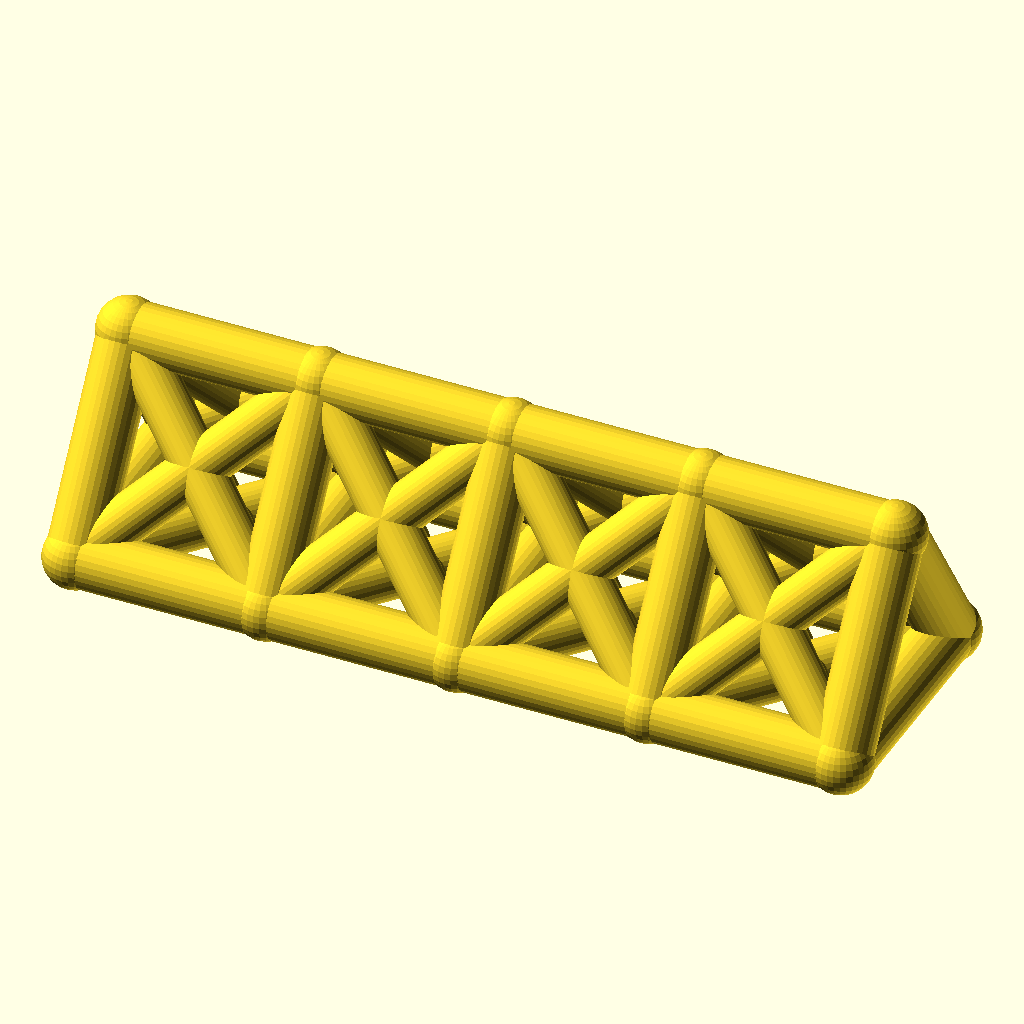
Cell 1 — every parameter at its default value.
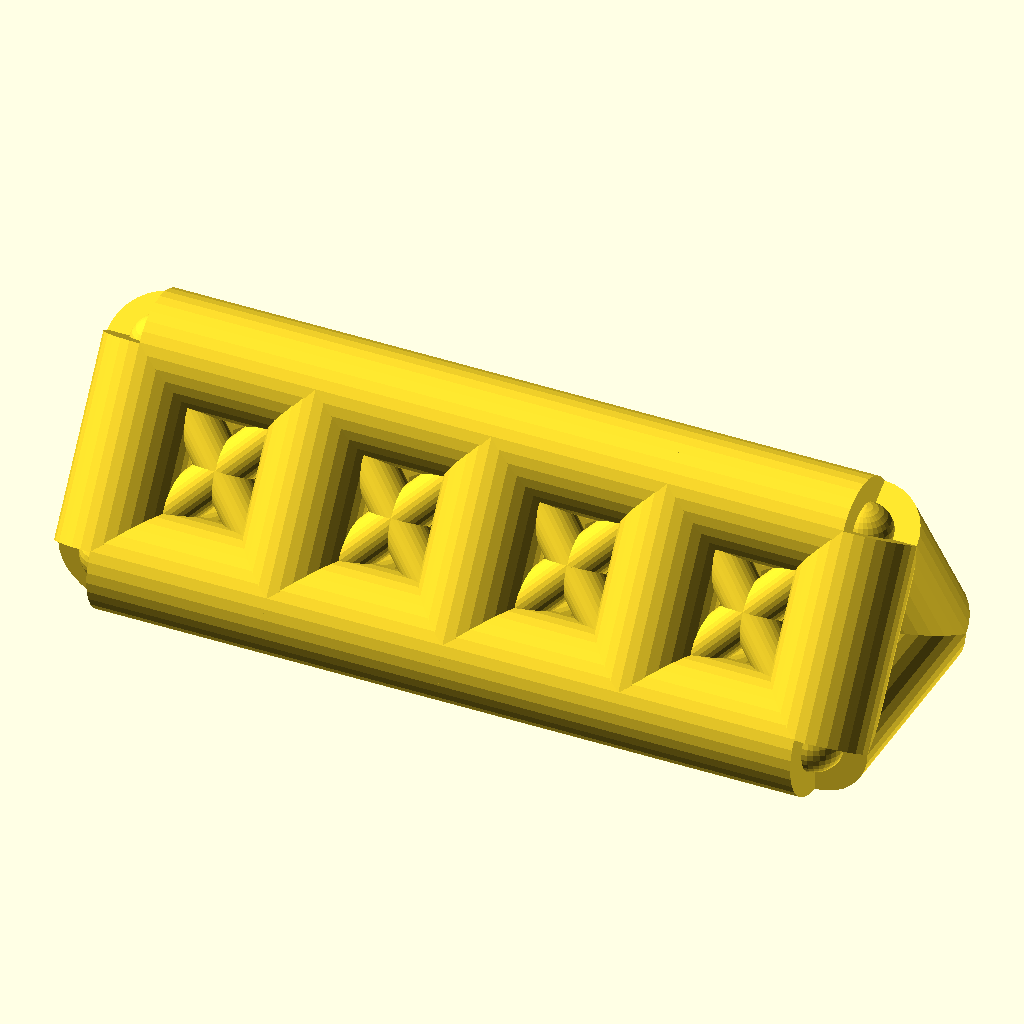
Cell 2: the same model with chord_r = 9.
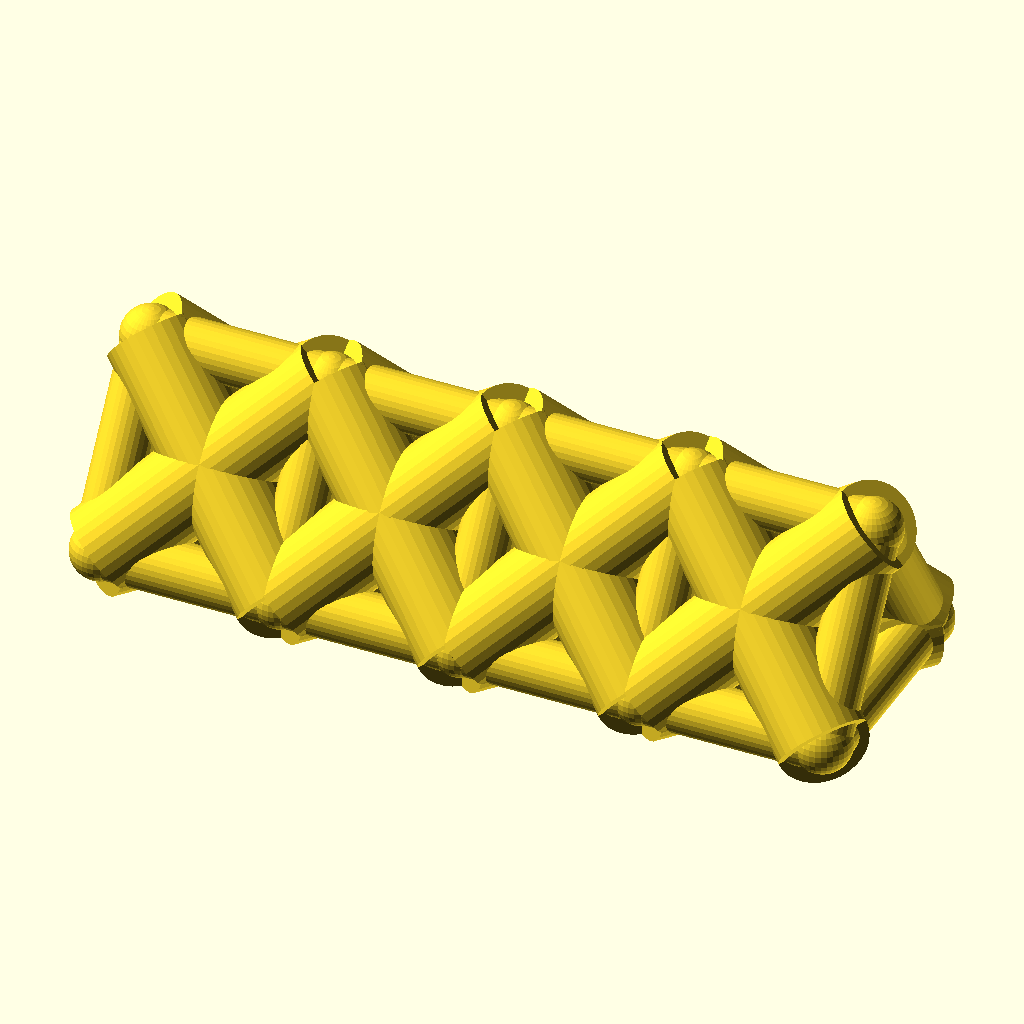
Cell 3: the same model with web_r = 7.4.
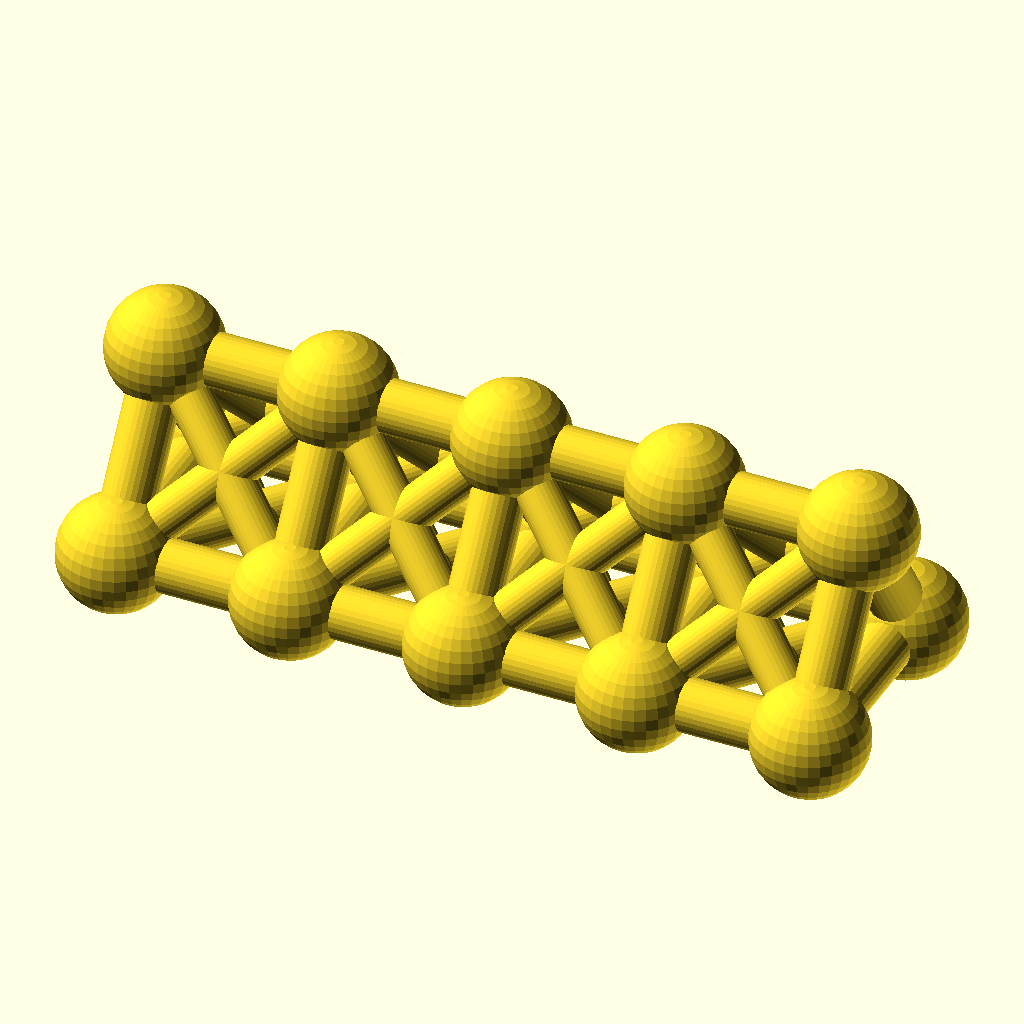
Cell 4 — joint_r set to 9.8, the other parameters unchanged.
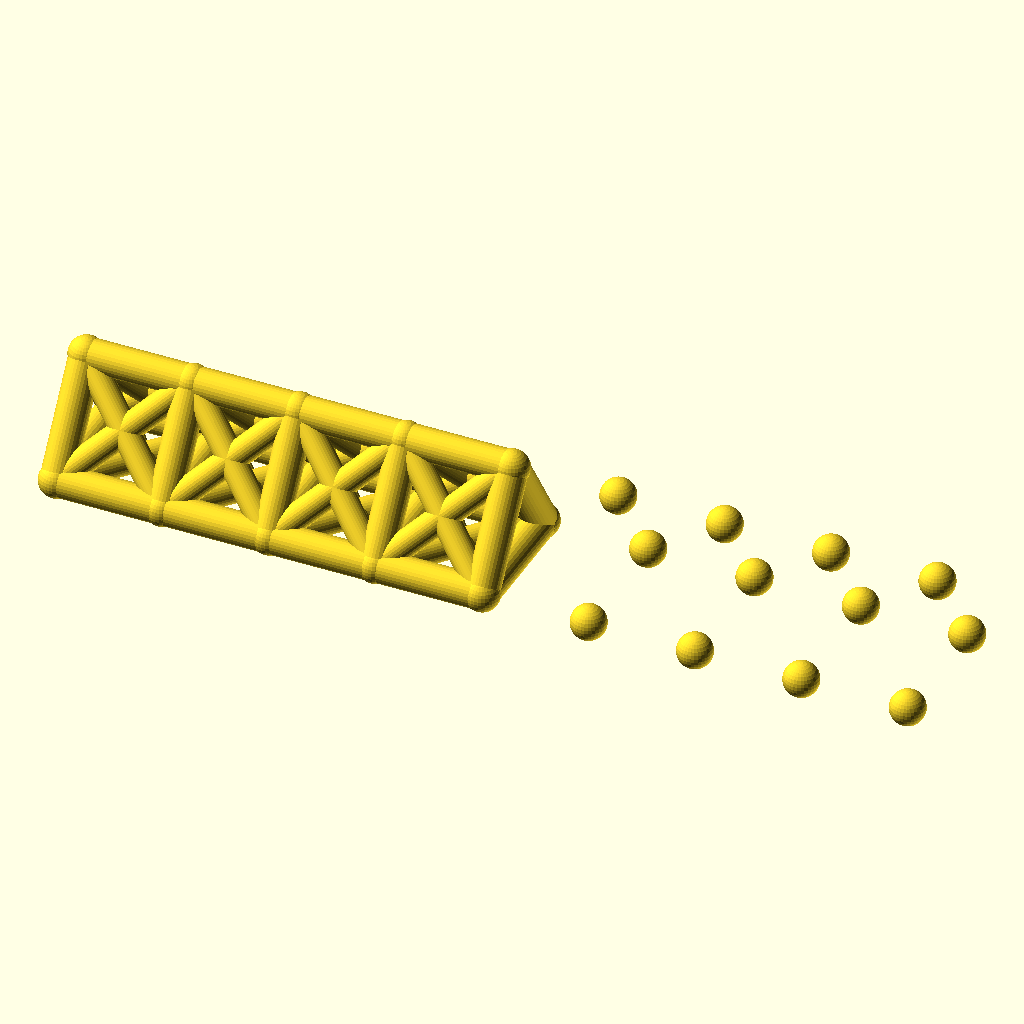
Cell 5: the same model with bays = 8.
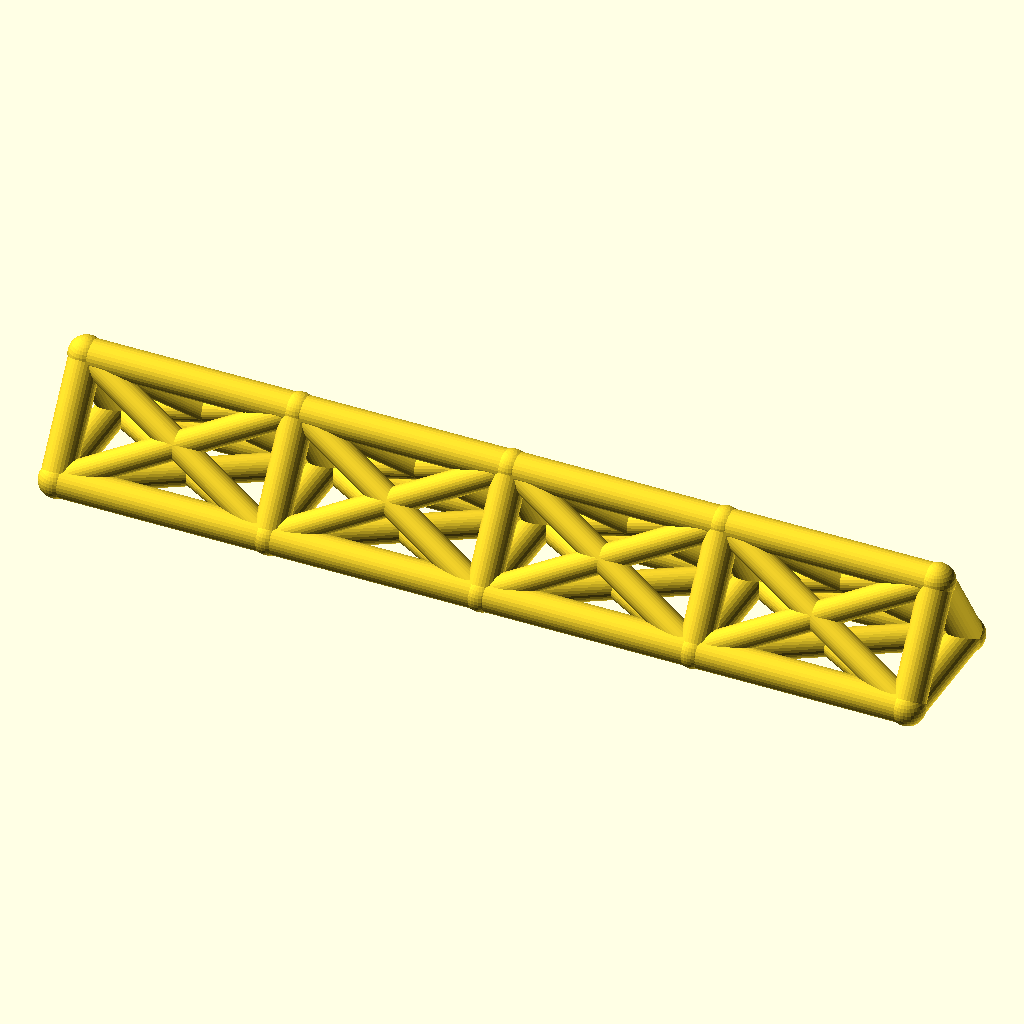
Cell 6: bay_p = 60 (everything else at default).
All cells are drawn from the same view direction (rotation 55°, 0°, 25°, orthographic, colour scheme Cornfield), but the view is re-fitted for each cell, so position and scale can differ between cells as well as the parameter.
The OpenSCAD source (optional_data/data/wire2/spaceframes/scene_0107.scad):
$fn = 32;

// ----------------------------------------------------------------------
// Space frame
// ----------------------------------------------------------------------

// --- parameters (mm) ---
chord_r = 4.5;            // chord / longeron radius
web_r = 3.7;              // diagonal and strut radius
joint_r = 4.9;            // joint ball radius
bays = 4;                 // number of bays along X
bay_p = 30;               // bay length, X
girder_w = 36;            // triangle base width, Y
girder_h = 28;            // triangle height, Z

bbox_x = bays * bay_p + 2 * joint_r;  // overall X, joints included
bbox_y = girder_w + 2 * joint_r;  // overall Y, joints included
bbox_z = girder_h + 2 * joint_r;  // overall Z, joints included
chord_d = 2 * chord_r;  // chord stock diameter
web_d = 2 * web_r;  // web stock diameter
joint_d = 2 * joint_r;  // joint ball diameter
span_x = bays * bay_p;  // overall girder length
nodes = [for (i = [0 : bays], k = [0 : 2]) [i * bay_p, k == 1 ? girder_w : k == 2 ? girder_w / 2 : 0, k == 2 ? girder_h : 0]];

module member(a, b, r) {
  /* round stock from joint a to joint b, ends buried in the joint balls */
  d = b - a;
  length = norm(d);
  translate(a) rotate([0, acos(d[2] / length), atan2(d[1], d[0])])
    cylinder(h = length, r = r);
}

module joint(p, r) {
  /* ball at the joint centre, fatter than every member meeting there */
  translate(p) sphere(r = r);
}

/* members - each call is one graph edge */
member(nodes[0], nodes[3], chord_r);
member(nodes[3], nodes[6], chord_r);
member(nodes[6], nodes[9], chord_r);
member(nodes[9], nodes[12], chord_r);
member(nodes[1], nodes[4], chord_r);
member(nodes[4], nodes[7], chord_r);
member(nodes[7], nodes[10], chord_r);
member(nodes[10], nodes[13], chord_r);
member(nodes[2], nodes[5], chord_r);
member(nodes[5], nodes[8], chord_r);
member(nodes[8], nodes[11], chord_r);
member(nodes[11], nodes[14], chord_r);
member(nodes[0], nodes[1], chord_r);
member(nodes[1], nodes[2], chord_r);
member(nodes[0], nodes[2], chord_r);
member(nodes[3], nodes[4], chord_r);
member(nodes[4], nodes[5], chord_r);
member(nodes[3], nodes[5], chord_r);
member(nodes[6], nodes[7], chord_r);
member(nodes[7], nodes[8], chord_r);
member(nodes[6], nodes[8], chord_r);
member(nodes[9], nodes[10], chord_r);
member(nodes[10], nodes[11], chord_r);
member(nodes[9], nodes[11], chord_r);
member(nodes[12], nodes[13], chord_r);
member(nodes[13], nodes[14], chord_r);
member(nodes[12], nodes[14], chord_r);
member(nodes[0], nodes[4], web_r);
member(nodes[1], nodes[3], web_r);
member(nodes[1], nodes[5], web_r);
member(nodes[2], nodes[4], web_r);
member(nodes[0], nodes[5], web_r);
member(nodes[2], nodes[3], web_r);
member(nodes[3], nodes[7], web_r);
member(nodes[4], nodes[6], web_r);
member(nodes[4], nodes[8], web_r);
member(nodes[5], nodes[7], web_r);
member(nodes[3], nodes[8], web_r);
member(nodes[5], nodes[6], web_r);
member(nodes[6], nodes[10], web_r);
member(nodes[7], nodes[9], web_r);
member(nodes[7], nodes[11], web_r);
member(nodes[8], nodes[10], web_r);
member(nodes[6], nodes[11], web_r);
member(nodes[8], nodes[9], web_r);
member(nodes[9], nodes[13], web_r);
member(nodes[10], nodes[12], web_r);
member(nodes[10], nodes[14], web_r);
member(nodes[11], nodes[13], web_r);
member(nodes[9], nodes[14], web_r);
member(nodes[11], nodes[12], web_r);

/* joint balls */
for (p = nodes) joint(p, joint_r);
Customizer parameters (derived from the source; name, type, default, range or options):
chord_r: number, default 4.5
web_r: number, default 3.7
joint_r: number, default 4.9
bays: number, default 4
bay_p: number, default 30
girder_w: number, default 36
girder_h: number, default 28
